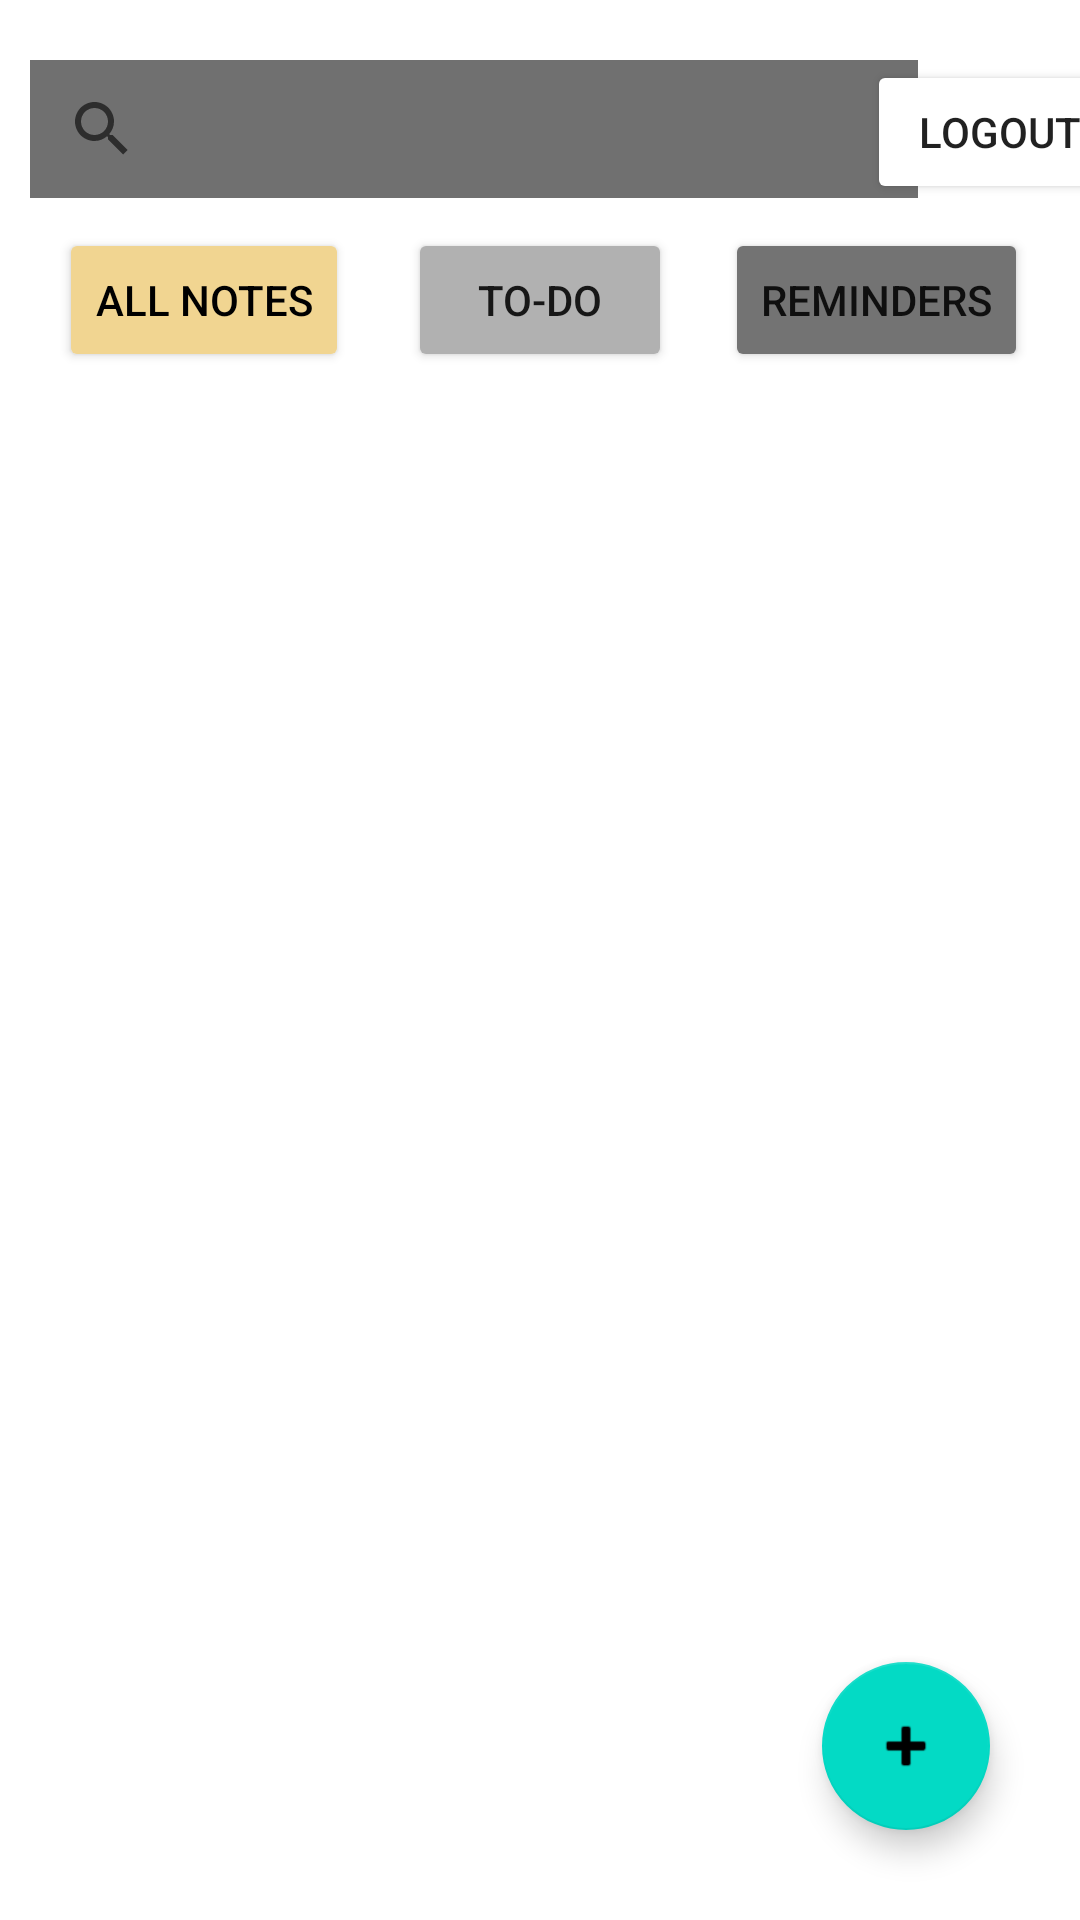

Produce the Android XML layout that renders to this screen, including the resource entries it uses.
<!-- AndroidManifest.xml: application theme Theme.Noted -->
<!-- res/layout/main_notes_page.xml -->
<?xml version="1.0" encoding="utf-8"?>
<androidx.constraintlayout.widget.ConstraintLayout xmlns:android="http://schemas.android.com/apk/res/android"
    xmlns:app="http://schemas.android.com/apk/res-auto"
    xmlns:tools="http://schemas.android.com/tools"
    android:layout_width="match_parent"
    android:layout_height="match_parent"
    tools:context=".MainNotesPageActivity">

    <SearchView
        android:id="@+id/searchView"
        android:layout_width="296dp"
        android:layout_height="46dp"
        android:layout_marginVertical="20dp"
        android:layout_marginStart="10dp"
        android:layout_marginTop="4dp"
        android:background="@color/grey"
        android:inputType="textAutoCorrect|textEmailAddress"
        android:queryHint="Search"
        app:layout_constraintStart_toStartOf="parent"
        app:layout_constraintTop_toTopOf="parent" />

    <Button
        android:id="@+id/all_notes_btn"
        android:layout_width="wrap_content"
        android:layout_height="wrap_content"
        android:layout_marginTop="10dp"
        android:backgroundTint="#F1D591"
        android:text="All Notes"
        android:textColor="#000000"
        app:layout_constraintEnd_toStartOf="@+id/to_do_btn"
        app:layout_constraintStart_toStartOf="parent"
        app:layout_constraintTop_toBottomOf="@+id/searchView" />

    <Button
        android:id="@+id/to_do_btn"
        android:layout_width="wrap_content"
        android:layout_height="wrap_content"
        android:layout_marginTop="10dp"
        android:backgroundTint="#B1B1B1"
        android:text="To-Do"
        app:layout_constraintEnd_toEndOf="parent"
        app:layout_constraintStart_toStartOf="parent"
        app:layout_constraintTop_toBottomOf="@+id/searchView" />

    <Button
        android:id="@+id/reminder_btn"
        android:layout_width="wrap_content"
        android:layout_height="wrap_content"
        android:layout_marginTop="10dp"
        android:backgroundTint="#737373"
        android:text="Reminders"
        app:layout_constraintEnd_toEndOf="parent"
        app:layout_constraintStart_toEndOf="@+id/to_do_btn"
        app:layout_constraintTop_toBottomOf="@+id/searchView" />

    <Button
        android:id="@+id/logout_btn"
        android:layout_width="wrap_content"
        android:layout_height="wrap_content"
        android:layout_marginVertical="20dp"
        android:layout_marginTop="4dp"
        android:backgroundTint="@color/lgt_red"
        android:text="Logout"
        app:layout_constraintEnd_toEndOf="parent"
        app:layout_constraintStart_toEndOf="@+id/searchView"
        app:layout_constraintTop_toTopOf="parent" />


    <com.google.android.material.floatingactionbutton.FloatingActionButton
        android:id="@+id/add_new_note_btn"
        android:layout_width="wrap_content"
        android:layout_height="wrap_content"
        android:layout_marginEnd="30dp"
        android:layout_marginBottom="30dp"
        android:clickable="true"
        app:layout_constraintBottom_toBottomOf="parent"
        app:layout_constraintEnd_toEndOf="parent"
        app:srcCompat="@android:drawable/ic_input_add" />

    <ListView
        android:id="@+id/allNotesListView"
        android:layout_width="407dp"
        android:layout_height="556dp"
        android:layout_marginTop="1dp"
        app:layout_constraintBottom_toBottomOf="parent"
        app:layout_constraintEnd_toEndOf="parent"
        app:layout_constraintStart_toStartOf="parent"
        app:layout_constraintTop_toBottomOf="@+id/to_do_btn"
        app:layout_constraintVertical_bias="0.22" />
</androidx.constraintlayout.widget.ConstraintLayout>
<!-- resources referenced by this layout -->
<resources>
  <color name="grey">#707070</color>
  <style name="Theme.Noted" parent="Theme.MaterialComponents.DayNight.DarkActionBar">
          
          <item name="colorPrimary">@color/purple_500</item>
          <item name="colorPrimaryVariant">@color/purple_700</item>
          <item name="colorOnPrimary">@color/white</item>
          
          <item name="colorSecondary">@color/teal_200</item>
          <item name="colorSecondaryVariant">@color/teal_700</item>
          <item name="colorOnSecondary">@color/black</item>
          
          <item name="android:statusBarColor" tools:targetApi="l">?attr/colorPrimaryVariant</item>
          
      </style>
  <color name="purple_500">#FF6200EE</color>
  <color name="purple_700">#FF3700B3</color>
  <color name="white">#FFFFFFFF</color>
  <color name="teal_200">#FF03DAC5</color>
  <color name="teal_700">#FF018786</color>
  <color name="black">#FF000000</color>
</resources>
